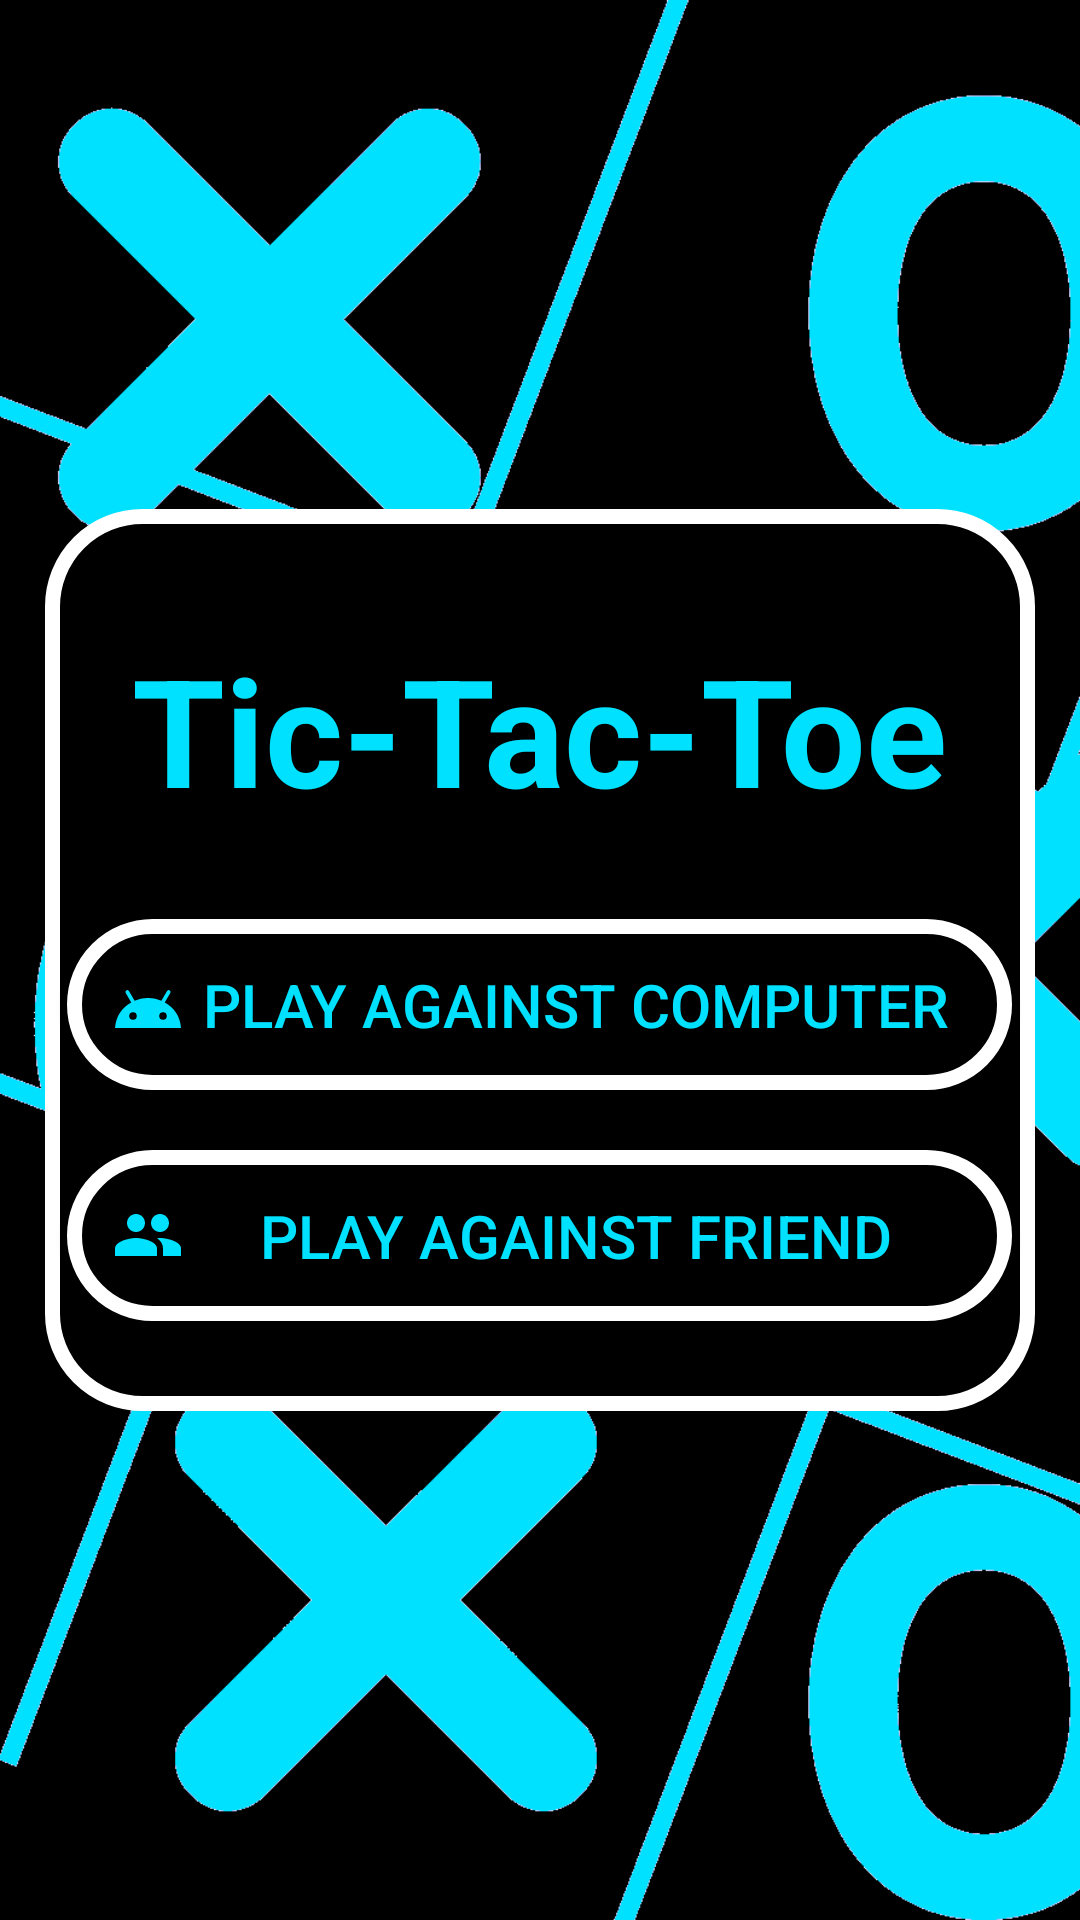

Here is an Android app screen rendered from its layout file. Give the layout XML and the strings, colors and styles it references.
<!-- AndroidManifest.xml: application theme Theme.TicTacToe -->
<!-- res/layout/activity_home.xml -->
<?xml version="1.0" encoding="utf-8"?>
<RelativeLayout xmlns:android="http://schemas.android.com/apk/res/android"
    xmlns:tools="http://schemas.android.com/tools"
    android:layout_width="match_parent"
    android:layout_height="match_parent"
    android:background="@drawable/pagebkg"
    android:gravity="center"
    tools:context=".Home">

    <LinearLayout
        android:id="@+id/containerHome"
        android:layout_width="match_parent"
        android:layout_height="wrap_content"
        android:background="@drawable/white_border"
        android:orientation="vertical"
        android:gravity="center"
        android:paddingTop="20dp"
        android:paddingBottom="20dp"
        android:layout_margin="15dp">

        <TextView
            android:layout_width="wrap_content"
            android:layout_height="wrap_content"
            android:text="@string/tic_tac_toe"
            android:textColor="@color/cyan"
            android:textSize="50sp"
            android:textStyle="bold"
            android:layout_margin="20dp" />

        <Button
            android:id="@+id/cpu"
            android:layout_width="315dp"
            android:layout_height="wrap_content"
            android:layout_margin="10dp"
            android:background="@drawable/white_border"
            android:drawableStart="@drawable/ic_android_black_24dp"
            android:text="@string/play_against_computer"
            android:textColor="@color/cyan"
            android:textSize="20sp"
            android:padding="15dp"
            tools:ignore="TextSizeCheck" />

        <Button
            android:id="@+id/human"
            android:layout_width="315dp"
            android:layout_height="wrap_content"
            android:layout_margin="10dp"
            android:background="@drawable/white_border"
            android:drawableStart="@drawable/baseline_people_24"
            android:text="@string/play_against_friend"
            android:textColor="@color/cyan"
            android:textSize="20sp"
            android:padding="15dp"
            tools:ignore="TextSizeCheck" />
    </LinearLayout>


</RelativeLayout>
<!-- resources referenced by this layout -->
<resources>
  <color name="cyan">#00E1FF</color>
  <!-- drawable baseline_people_24 (drawable) -->
  <vector android:height="24dp"
      android:tint="#00E1FF"
      android:viewportHeight="24"
      android:viewportWidth="24"
      android:width="24dp"
      xmlns:android="http://schemas.android.com/apk/res/android">
      <path
          android:fillColor="@android:color/white"
          android:pathData="M16,11c1.66,0 2.99,-1.34 2.99,-3S17.66,5 16,5c-1.66,0 -3,1.34 -3,3s1.34,3 3,3zM8,11c1.66,0 2.99,-1.34 2.99,-3S9.66,5 8,5C6.34,5 5,6.34 5,8s1.34,3 3,3zM8,13c-2.33,0 -7,1.17 -7,3.5L1,19h14v-2.5c0,-2.33 -4.67,-3.5 -7,-3.5zM16,13c-0.29,0 -0.62,0.02 -0.97,0.05 1.16,0.84 1.97,1.97 1.97,3.45L17,19h6v-2.5c0,-2.33 -4.67,-3.5 -7,-3.5z" />
  </vector>
  <!-- drawable ic_android_black_24dp (drawable) -->
  <vector android:height="24dp"
      android:tint="#00E1FF"
      android:viewportHeight="24"
      android:viewportWidth="24"
      android:width="24dp"
      xmlns:android="http://schemas.android.com/apk/res/android">
      <path
          android:fillColor="#FF000000"
          android:pathData="M17.6,11.48 L19.44,8.3a0.63,0.63 0,0 0,-1.09 -0.63l-1.88,3.24a11.43,11.43 0,0 0,-8.94 0L5.65,7.67a0.63,0.63 0,0 0,-1.09 0.63L6.4,11.48A10.81,10.81 0,0 0,1 20L23,20A10.81,10.81 0,0 0,17.6 11.48ZM7,17.25A1.25,1.25 0,1 1,8.25 16,1.25 1.25,0 0,1 7,17.25ZM17,17.25A1.25,1.25 0,1 1,18.25 16,1.25 1.25,0 0,1 17,17.25Z" />
  </vector>
  <!-- drawable pagebkg: png bitmap (drawable-v24, 32475 bytes) -->
  <!-- drawable white_border (drawable) -->
  <?xml version="1.0" encoding="utf-8"?>
  <shape xmlns:android="http://schemas.android.com/apk/res/android">
      <stroke
          android:color="@color/white"
          android:width="5dp" />
  
      <solid android:color="#000000" />
  
      <corners android:radius="30dp" />
  </shape>
  <string name="play_against_computer">Play against computer</string>
  <string name="play_against_friend">Play against friend</string>
  <string name="tic_tac_toe">Tic-Tac-Toe</string>
  <style name="Theme.TicTacToe" parent="Base.Theme.TicTacToe" />
  <color name="white">#FFFFFFFF</color>
  <style name="Base.Theme.TicTacToe" parent="Theme.AppCompat.Light.NoActionBar">
          
          
      </style>
</resources>
